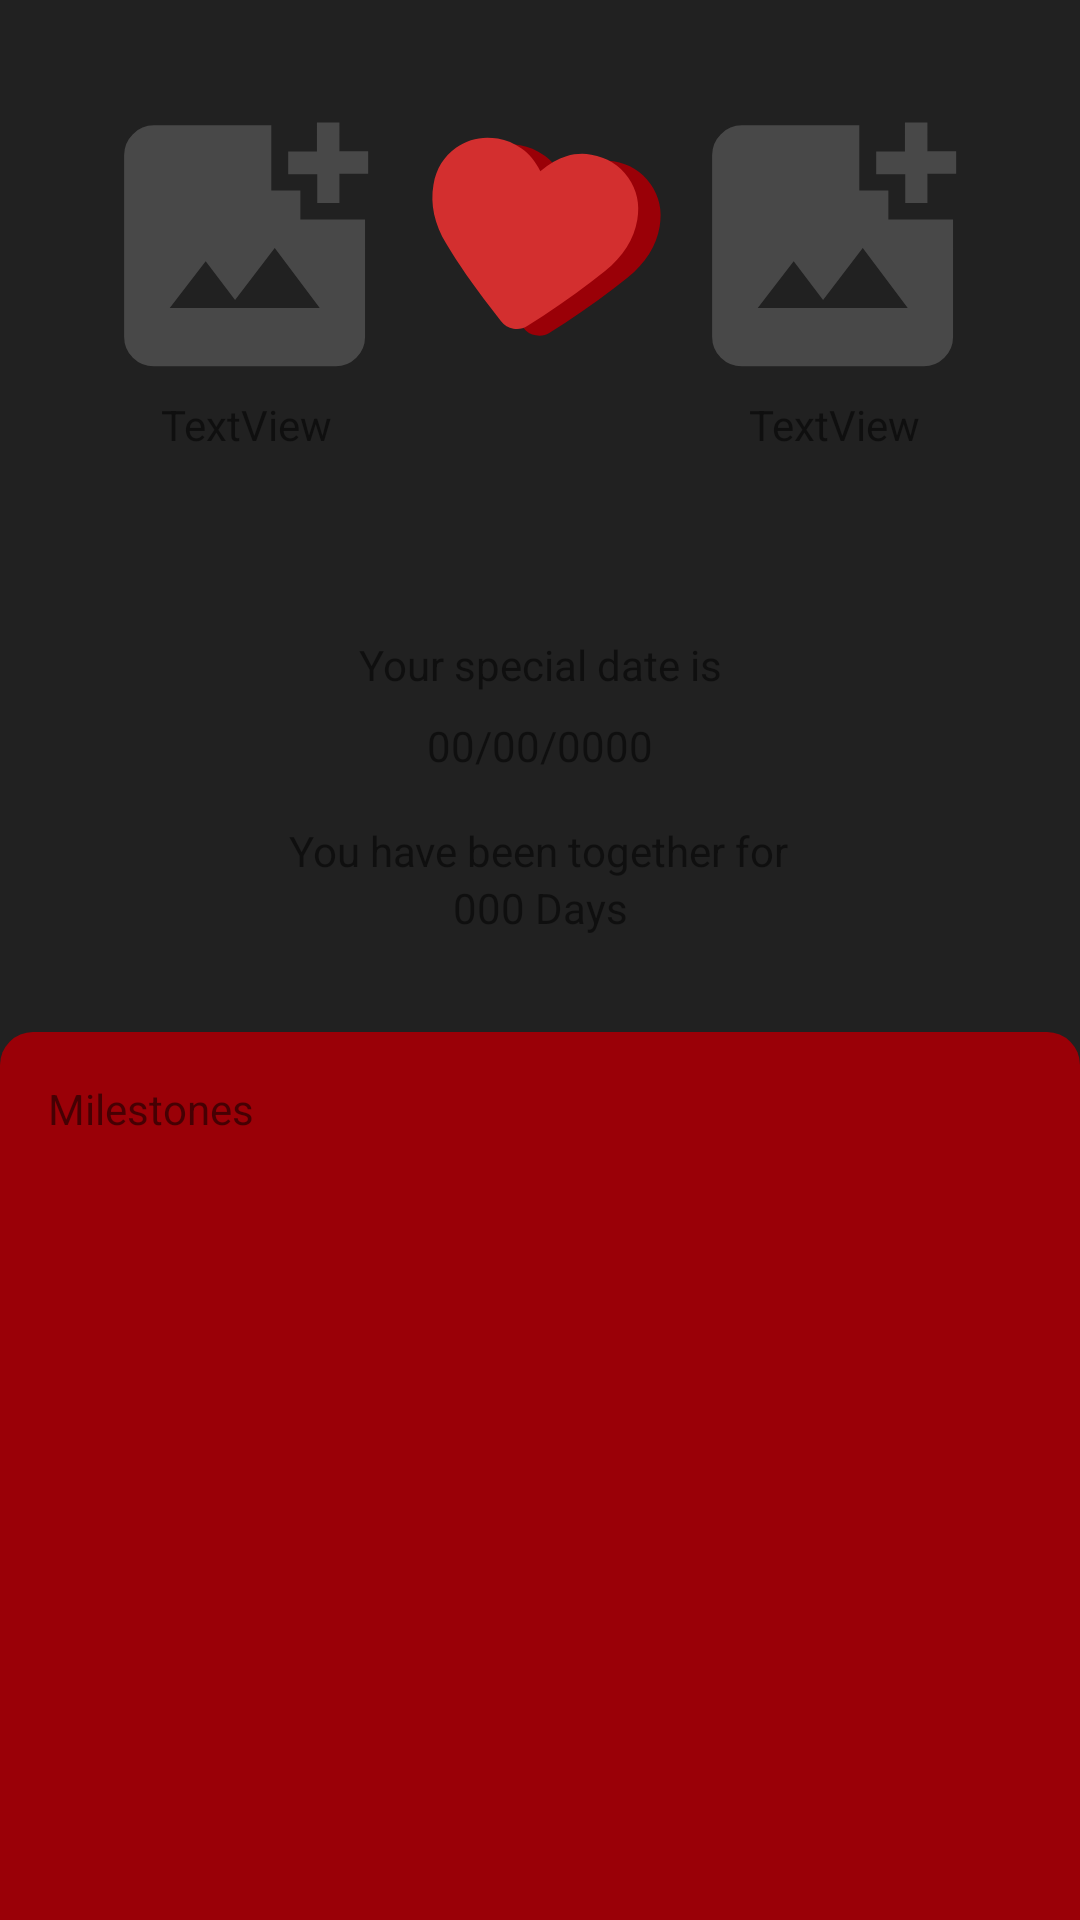

This screen was rendered from an Android layout file. Write that file and the resources it references.
<!-- AndroidManifest.xml: application theme Theme.LoveApp -->
<!-- res/layout/fragment_home.xml -->
<?xml version="1.0" encoding="utf-8"?>
<androidx.constraintlayout.widget.ConstraintLayout xmlns:android="http://schemas.android.com/apk/res/android"
    xmlns:app="http://schemas.android.com/apk/res-auto"
    xmlns:tools="http://schemas.android.com/tools"
    android:layout_width="match_parent"
    android:layout_height="match_parent"
    android:background="@color/grey_primary"
    tools:context=".ui.home.HomeFragment">

    <ImageView
        android:id="@+id/imageview_second_person"
        android:layout_width="100dp"
        android:layout_height="100dp"
        android:layout_marginTop="32dp"
        android:layout_marginEnd="32dp"
        android:src="@drawable/ic_add_photo"
        app:layout_constraintEnd_toEndOf="parent"
        app:layout_constraintTop_toTopOf="parent" />

    <ImageView
        android:id="@+id/imageview_first_person"
        android:layout_width="100dp"
        android:layout_height="100dp"
        android:layout_marginStart="32dp"
        android:layout_marginTop="32dp"
        android:src="@drawable/ic_add_photo"
        app:layout_constraintStart_toStartOf="parent"
        app:layout_constraintTop_toTopOf="parent" />

    <ImageView
        android:id="@+id/imageview_heart"
        android:layout_width="100dp"
        android:layout_height="100dp"
        android:layout_marginTop="32dp"
        android:src="@drawable/ic_love_app_logo"
        app:layout_constraintEnd_toStartOf="@+id/imageview_second_person"
        app:layout_constraintStart_toEndOf="@+id/imageview_first_person"
        app:layout_constraintTop_toTopOf="parent" />

    <TextView
        android:id="@+id/textView4"
        style="@style/smallText"
        android:layout_width="wrap_content"
        android:layout_height="wrap_content"
        android:layout_marginTop="80dp"
        android:text="Your special date is"
        app:layout_constraintEnd_toEndOf="parent"
        app:layout_constraintStart_toStartOf="parent"
        app:layout_constraintTop_toBottomOf="@+id/imageview_heart" />

    <TextView
        android:id="@+id/textview_date"
        style="@style/titleBoldText"
        android:layout_width="wrap_content"
        android:layout_height="wrap_content"
        android:layout_marginTop="8dp"
        android:text="00/00/0000"
        app:layout_constraintEnd_toEndOf="parent"
        app:layout_constraintStart_toStartOf="parent"
        app:layout_constraintTop_toBottomOf="@+id/textView4" />

    <TextView
        android:id="@+id/textView6"
        style="@style/smallText"
        android:layout_width="wrap_content"
        android:layout_height="wrap_content"
        android:layout_marginTop="16dp"
        android:text="You have been together for"
        app:layout_constraintEnd_toEndOf="parent"
        app:layout_constraintHorizontal_bias="0.498"
        app:layout_constraintStart_toStartOf="parent"
        app:layout_constraintTop_toBottomOf="@+id/textview_date" />

    <TextView
        android:id="@+id/textview_days"
        style="@style/titleBoldText"
        android:layout_width="wrap_content"
        android:layout_height="wrap_content"
        android:text="000 Days"
        app:layout_constraintEnd_toEndOf="parent"
        app:layout_constraintStart_toStartOf="parent"
        app:layout_constraintTop_toBottomOf="@+id/textView6" />

    <TextView
        android:id="@+id/textview_first_person_name"
        style="@style/smallText"
        android:layout_width="wrap_content"
        android:layout_height="wrap_content"
        android:text="TextView"
        app:layout_constraintEnd_toEndOf="@+id/imageview_first_person"
        app:layout_constraintStart_toStartOf="@+id/imageview_first_person"
        app:layout_constraintTop_toBottomOf="@+id/imageview_first_person" />

    <TextView
        android:id="@+id/textview_second_person_name"
        style="@style/smallText"
        android:layout_width="wrap_content"
        android:layout_height="wrap_content"
        android:text="TextView"
        app:layout_constraintEnd_toEndOf="@+id/imageview_second_person"
        app:layout_constraintStart_toStartOf="@+id/imageview_second_person"
        app:layout_constraintTop_toBottomOf="@+id/imageview_second_person" />

    <androidx.constraintlayout.widget.ConstraintLayout
        android:layout_width="0dp"
        android:layout_height="0dp"
        android:layout_marginTop="32dp"
        android:background="@drawable/bg_recyclerview_home"
        app:layout_constraintBottom_toBottomOf="parent"
        app:layout_constraintEnd_toEndOf="parent"
        app:layout_constraintStart_toStartOf="parent"
        app:layout_constraintTop_toBottomOf="@+id/textview_days">

        <TextView
            android:id="@+id/textView3"
            style="@style/titleBoldText"
            android:layout_width="wrap_content"
            android:layout_height="wrap_content"
            android:layout_marginStart="16dp"
            android:layout_marginTop="16dp"
            android:text="Milestones"
            app:layout_constraintStart_toStartOf="parent"
            app:layout_constraintTop_toTopOf="parent" />

        <androidx.recyclerview.widget.RecyclerView
            android:id="@+id/rvMilestones"
            android:layout_width="match_parent"
            android:layout_height="0dp"
            android:layout_marginTop="16dp"
            android:clipToPadding="true"
            android:layout_marginBottom="?attr/actionBarSize"
            app:layout_constraintBottom_toBottomOf="parent"
            app:layout_constraintEnd_toEndOf="parent"
            app:layout_constraintStart_toStartOf="parent"
            app:layout_constraintTop_toBottomOf="@+id/textView3"
            app:layout_constraintVertical_bias="1.0" />
    </androidx.constraintlayout.widget.ConstraintLayout>

</androidx.constraintlayout.widget.ConstraintLayout>
<!-- resources referenced by this layout -->
<resources>
  <color name="grey_primary">#212121</color>
  <!-- drawable bg_recyclerview_home (drawable) -->
  <?xml version="1.0" encoding="utf-8"?>
  <shape xmlns:android="http://schemas.android.com/apk/res/android"
      android:shape="rectangle">
      <solid android:color="@color/red_dark"/>
      <corners android:topLeftRadius="11dp"
          android:topRightRadius="11dp"/>
  
  </shape>
  <!-- drawable ic_add_photo (drawable) -->
  <vector xmlns:android="http://schemas.android.com/apk/res/android"
      android:width="48dp"
      android:height="48dp"
      android:viewportWidth="48"
      android:viewportHeight="48">
    <path
        android:fillColor="@color/grey_light"
        android:pathData="M9.25,43.25q-1.95,0 -3.35,-1.375Q4.5,40.5 4.5,38.55L4.5,9.45q0,-1.95 1.4,-3.35 1.4,-1.4 3.35,-1.4h18.8v10.4h4.65v4.65h10.35v18.8q0,1.95 -1.4,3.325 -1.4,1.375 -3.3,1.375ZM11.8,33.9h24l-7.2,-9.6 -6.35,8.35 -4.7,-6.2ZM35.4,17.1v-4.6h-4.65L30.75,8.9h4.6L35.35,4.25h3.6v4.6h4.6v3.6h-4.6v4.65Z"/>
  </vector>
  <!-- drawable ic_love_app_logo (drawable) -->
  <vector xmlns:android="http://schemas.android.com/apk/res/android"
      android:width="134dp"
      android:height="127dp"
      android:viewportWidth="134"
      android:viewportHeight="127">
    <group>
      <clip-path
          android:pathData="M28.15,3l105.45,18.15l-18.15,105.45l-105.45,-18.15z"/>
      <path
          android:pathData="M59.61,100.14L54.62,93.62C46.97,83.79 40.48,74.41 35.15,65.5C29.82,56.59 27.91,47.78 29.41,39.07C30.61,32.04 33.97,26.55 39.48,22.59C44.98,18.64 51.22,17.26 58.17,18.46C61.91,19.1 65.44,20.58 68.78,22.89C72.11,25.19 74.9,28.58 77.15,33.04C81.2,29.66 85.07,27.42 88.77,26.33C92.46,25.23 96.18,25 99.91,25.64C106.94,26.85 112.43,30.25 116.37,35.83C120.31,41.41 121.68,47.71 120.46,54.74C118.97,63.45 114.16,71.11 106.05,77.71C97.94,84.3 88.7,91.01 78.33,97.82L71.47,102.18C69.52,103.43 67.41,103.86 65.14,103.46C62.87,103.07 61.03,101.96 59.61,100.14Z"
          android:fillColor="#9A0007"/>
    </group>
    <group>
      <clip-path
          android:pathData="M18.15,0l105.45,18.15l-18.15,105.45l-105.45,-18.15z"/>
      <path
          android:pathData="M49.61,97.14L44.62,90.62C36.97,80.79 30.48,71.41 25.15,62.5C19.82,53.59 17.91,44.78 19.41,36.07C20.62,29.04 23.97,23.55 29.48,19.59C34.98,15.64 41.22,14.26 48.17,15.46C51.91,16.1 55.44,17.58 58.78,19.89C62.11,22.19 64.9,25.58 67.15,30.04C71.2,26.66 75.07,24.42 78.77,23.33C82.46,22.23 86.18,22 89.91,22.64C96.94,23.85 102.43,27.25 106.37,32.83C110.31,38.41 111.68,44.71 110.46,51.74C108.97,60.45 104.16,68.11 96.05,74.71C87.94,81.3 78.7,88.01 68.33,94.82L61.47,99.18C59.52,100.43 57.41,100.86 55.14,100.46C52.87,100.07 51.03,98.96 49.61,97.14Z"
          android:fillColor="#D32F2F"/>
    </group>
  </vector>
  <style name="Theme.LoveApp" parent="Theme.MaterialComponents.DayNight.DarkActionBar">
          
          <item name="colorPrimary">@color/grey_light</item>
          <item name="colorPrimaryVariant">@color/grey_primary</item>
          <item name="colorOnPrimary">@color/white</item>
          
          <item name="colorSecondary">@color/red_primary</item>
          <item name="colorSecondaryVariant">@color/red_light</item>
          <item name="colorOnSecondary">@color/white</item>
          
          <item name="android:statusBarColor" tools:targetApi="l">?attr/colorPrimaryVariant</item>
          
      </style>
  <color name="red_dark">#9A0007</color>
  <color name="grey_light">#484848</color>
  <color name="white">#FFFFFFFF</color>
  <color name="red_primary">#D32F2F</color>
  <color name="red_light">#FF6659</color>
</resources>
